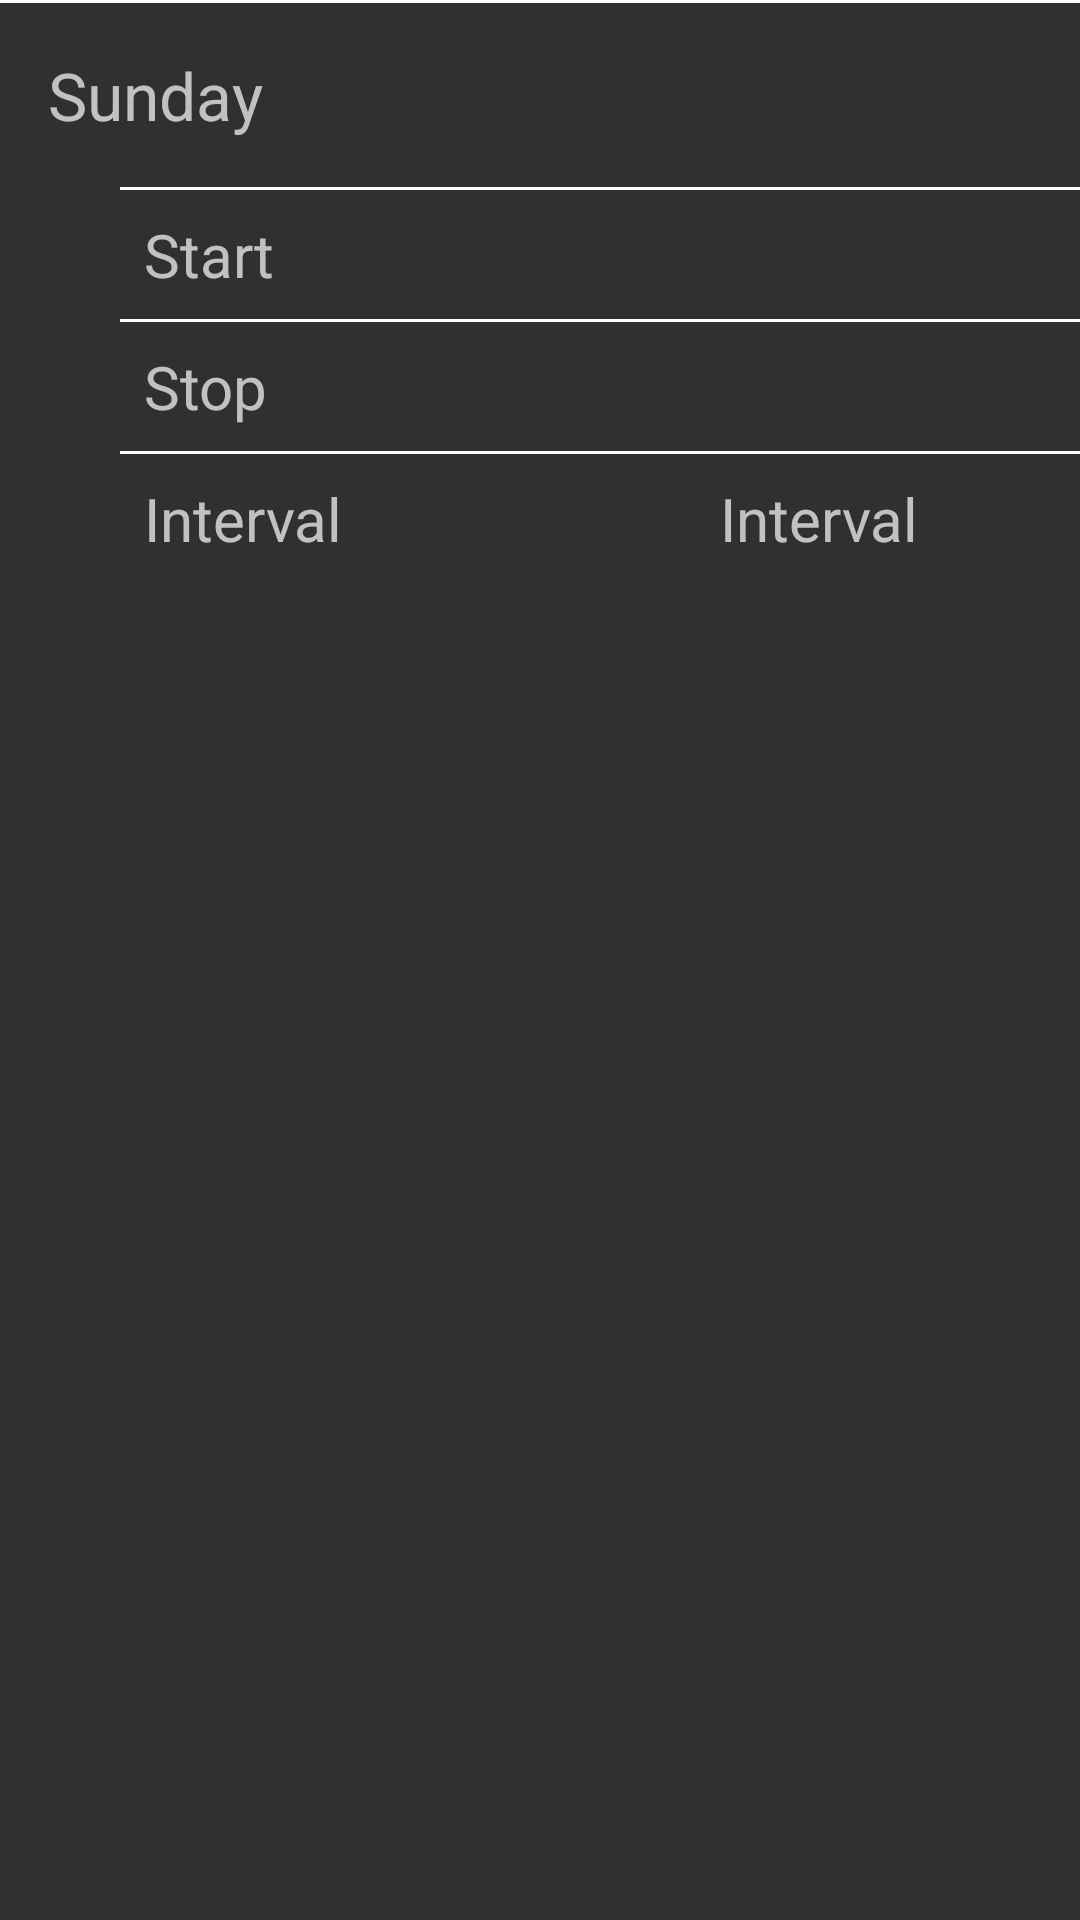

Here is an Android app screen rendered from its layout file. Give the layout XML and the strings, colors and styles it references.
<!-- AndroidManifest.xml: application theme AppTheme -->
<!-- res/layout/listitem_reality_check.xml -->
<?xml version="1.0" encoding="utf-8"?>
<RelativeLayout xmlns:android="http://schemas.android.com/apk/res/android"
    android:orientation="vertical" android:layout_width="match_parent"
    android:layout_height="match_parent">

    <TextView
        android:id="@+id/list_item_divider_1"
        android:layout_width="match_parent"
        android:layout_height="1dp"
        android:background="#fff"/>

    <TextView
        android:id="@+id/list_item_tv_day"
        android:layout_width="match_parent"
        android:layout_height="wrap_content"
        android:layout_below="@id/list_item_divider_1"
        android:padding="16dp"
        android:textSize="22sp"
        android:text="Sunday"/>

    <TextView
        android:id="@+id/list_item_divider_2"
        android:layout_width="match_parent"
        android:layout_height="1dp"
        android:layout_below="@id/list_item_tv_day"
        android:layout_marginStart="40dp"
        android:background="#fff"/>

    <TextView
        android:id="@+id/list_item_tv_start"
        android:layout_width="match_parent"
        android:layout_height="wrap_content"
        android:layout_below="@id/list_item_divider_2"
        android:layout_marginStart="40dp"
        android:padding="8dp"
        android:textSize="20sp"
        android:text="Start"/>


    <TextView
        android:id="@+id/list_item_divider_3"
        android:layout_width="match_parent"
        android:layout_height="1dp"
        android:layout_below="@id/list_item_tv_start"
        android:layout_marginStart="40dp"
        android:background="#fff"/>

    <TextView
        android:id="@+id/list_item_tv_stop"
        android:layout_width="match_parent"
        android:layout_height="wrap_content"
        android:layout_marginStart="40dp"
        android:layout_below="@id/list_item_divider_3"
        android:padding="8dp"
        android:textSize="20sp"
        android:text="Stop"/>

    <TextView
        android:id="@+id/list_item_divider_4"
        android:layout_width="match_parent"
        android:layout_height="1dp"
        android:layout_below="@id/list_item_tv_stop"
        android:layout_marginStart="40dp"
        android:background="#fff"/>

    <TextView
        android:id="@+id/list_item_tv_interval"
        android:layout_width="match_parent"
        android:layout_height="wrap_content"
        android:layout_below="@id/list_item_divider_4"
        android:layout_marginStart="40dp"
        android:padding="8dp"
        android:textSize="20sp"
        android:text="Interval"/>

    <TextView
        android:id="@+id/list_item_tv_interval_value"
        android:layout_width="match_parent"
        android:layout_height="wrap_content"
        android:layout_below="@id/list_item_divider_4"
        android:layout_marginStart="232dp"
        android:layout_marginEnd="16dp"
        android:padding="8dp"
        android:textSize="20sp"
        android:text="Interval"/>

</RelativeLayout>
<!-- resources referenced by this layout -->
<resources>
  <style name="AppTheme" parent="Theme.AppCompat">
          
          <item name="colorPrimary">@color/colorPrimary</item>
          <item name="colorPrimaryDark">@color/colorPrimaryDark</item>
          <item name="colorAccent">@color/colorAccent</item>
      </style>
  <color name="colorPrimary">#5F0030</color>
  <color name="colorPrimaryDark">#200010</color>
  <color name="colorAccent">#AD0058</color>
</resources>
